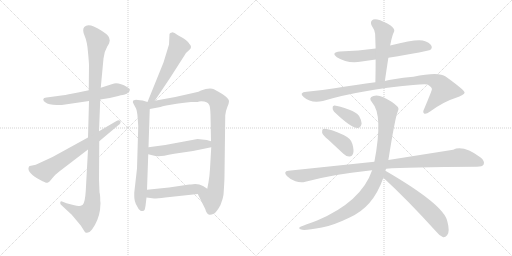
t = 0.00 s
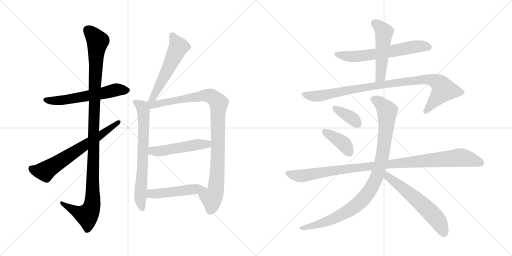
t = 2.60 s
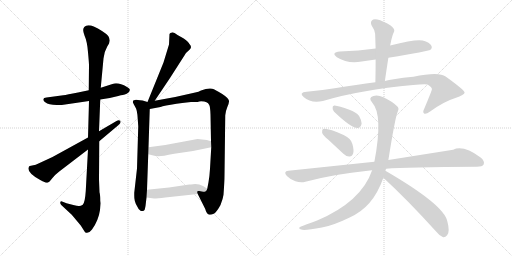
t = 5.20 s
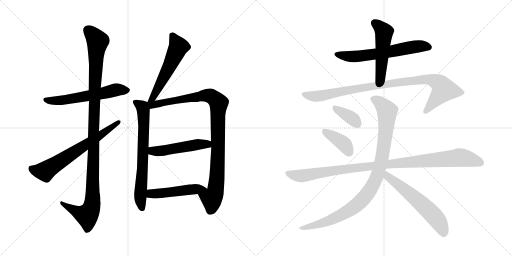
t = 7.80 s
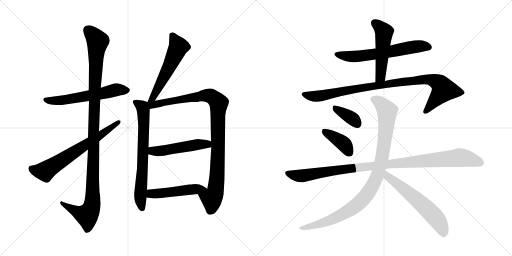
t = 10.39 s
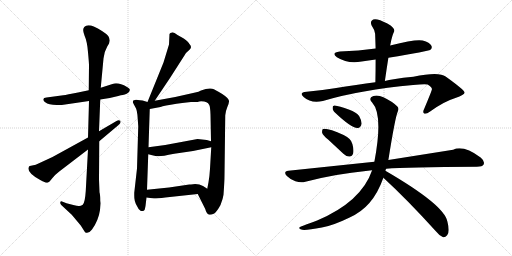
t = 12.99 s

The animated SVG that drew these frames (rendered in a browser with its animation timeline set to each time). Animation: 16 CSS @keyframes rules; one cycle of 12.99 s.

<svg version="1.1" viewBox="0 0 2048 1024" xmlns="http://www.w3.org/2000/svg">
  <g stroke="lightgray" stroke-dasharray="1,1" stroke-width="1" transform="scale(4, 4)">
    <line x1="0" y1="0" x2="256" y2="256"></line>
    <line x1="256" y1="0" x2="0" y2="256"></line>
    <line x1="128" y1="0" x2="128" y2="256"></line>
    <line x1="0" y1="128" x2="256" y2="128"></line>
    <line x1="256" y1="0" x2="512" y2="256"></line>
    <line x1="512" y1="0" x2="256" y2="256"></line>
    <line x1="384" y1="0" x2="384" y2="256"></line>
    <line x1="256" y1="128" x2="512" y2="128"></line>
  </g>
<g transform="scale(1, -1) translate(0, -850)">
   <style type="text/css">
    @keyframes keyframes0 {
      from {
       stroke: black;
       stroke-dashoffset: 585;
       stroke-width: 128;
       }
       66% {
       animation-timing-function: step-end;
       stroke: black;
       stroke-dashoffset: 0;
       stroke-width: 128;
       }
       to {
       stroke: black;
       stroke-width: 1024;
       }
       }
       #make-me-a-hanzi-animation-0 {
         animation: keyframes0 0.726074s both;
         animation-delay: 0.000000s;
         animation-timing-function: linear;
       }
    @keyframes keyframes1 {
      from {
       stroke: black;
       stroke-dashoffset: 1131;
       stroke-width: 128;
       }
       79% {
       animation-timing-function: step-end;
       stroke: black;
       stroke-dashoffset: 0;
       stroke-width: 128;
       }
       to {
       stroke: black;
       stroke-width: 1024;
       }
       }
       #make-me-a-hanzi-animation-1 {
         animation: keyframes1 1.170410s both;
         animation-delay: 0.726074s;
         animation-timing-function: linear;
       }
    @keyframes keyframes2 {
      from {
       stroke: black;
       stroke-dashoffset: 663;
       stroke-width: 128;
       }
       68% {
       animation-timing-function: step-end;
       stroke: black;
       stroke-dashoffset: 0;
       stroke-width: 128;
       }
       to {
       stroke: black;
       stroke-width: 1024;
       }
       }
       #make-me-a-hanzi-animation-2 {
         animation: keyframes2 0.789551s both;
         animation-delay: 1.896484s;
         animation-timing-function: linear;
       }
    @keyframes keyframes3 {
      from {
       stroke: black;
       stroke-dashoffset: 553;
       stroke-width: 128;
       }
       64% {
       animation-timing-function: step-end;
       stroke: black;
       stroke-dashoffset: 0;
       stroke-width: 128;
       }
       to {
       stroke: black;
       stroke-width: 1024;
       }
       }
       #make-me-a-hanzi-animation-3 {
         animation: keyframes3 0.700033s both;
         animation-delay: 2.686035s;
         animation-timing-function: linear;
       }
    @keyframes keyframes4 {
      from {
       stroke: black;
       stroke-dashoffset: 704;
       stroke-width: 128;
       }
       70% {
       animation-timing-function: step-end;
       stroke: black;
       stroke-dashoffset: 0;
       stroke-width: 128;
       }
       to {
       stroke: black;
       stroke-width: 1024;
       }
       }
       #make-me-a-hanzi-animation-4 {
         animation: keyframes4 0.822917s both;
         animation-delay: 3.386068s;
         animation-timing-function: linear;
       }
    @keyframes keyframes5 {
      from {
       stroke: black;
       stroke-dashoffset: 984;
       stroke-width: 128;
       }
       76% {
       animation-timing-function: step-end;
       stroke: black;
       stroke-dashoffset: 0;
       stroke-width: 128;
       }
       to {
       stroke: black;
       stroke-width: 1024;
       }
       }
       #make-me-a-hanzi-animation-5 {
         animation: keyframes5 1.050781s both;
         animation-delay: 4.208985s;
         animation-timing-function: linear;
       }
    @keyframes keyframes6 {
      from {
       stroke: black;
       stroke-dashoffset: 498;
       stroke-width: 128;
       }
       62% {
       animation-timing-function: step-end;
       stroke: black;
       stroke-dashoffset: 0;
       stroke-width: 128;
       }
       to {
       stroke: black;
       stroke-width: 1024;
       }
       }
       #make-me-a-hanzi-animation-6 {
         animation: keyframes6 0.655273s both;
         animation-delay: 5.259766s;
         animation-timing-function: linear;
       }
    @keyframes keyframes7 {
      from {
       stroke: black;
       stroke-dashoffset: 487;
       stroke-width: 128;
       }
       61% {
       animation-timing-function: step-end;
       stroke: black;
       stroke-dashoffset: 0;
       stroke-width: 128;
       }
       to {
       stroke: black;
       stroke-width: 1024;
       }
       }
       #make-me-a-hanzi-animation-7 {
         animation: keyframes7 0.646322s both;
         animation-delay: 5.915039s;
         animation-timing-function: linear;
       }
    @keyframes keyframes8 {
      from {
       stroke: black;
       stroke-dashoffset: 624;
       stroke-width: 128;
       }
       67% {
       animation-timing-function: step-end;
       stroke: black;
       stroke-dashoffset: 0;
       stroke-width: 128;
       }
       to {
       stroke: black;
       stroke-width: 1024;
       }
       }
       #make-me-a-hanzi-animation-8 {
         animation: keyframes8 0.757812s both;
         animation-delay: 6.561361s;
         animation-timing-function: linear;
       }
    @keyframes keyframes9 {
      from {
       stroke: black;
       stroke-dashoffset: 507;
       stroke-width: 128;
       }
       62% {
       animation-timing-function: step-end;
       stroke: black;
       stroke-dashoffset: 0;
       stroke-width: 128;
       }
       to {
       stroke: black;
       stroke-width: 1024;
       }
       }
       #make-me-a-hanzi-animation-9 {
         animation: keyframes9 0.662598s both;
         animation-delay: 7.319173s;
         animation-timing-function: linear;
       }
    @keyframes keyframes10 {
      from {
       stroke: black;
       stroke-dashoffset: 949;
       stroke-width: 128;
       }
       76% {
       animation-timing-function: step-end;
       stroke: black;
       stroke-dashoffset: 0;
       stroke-width: 128;
       }
       to {
       stroke: black;
       stroke-width: 1024;
       }
       }
       #make-me-a-hanzi-animation-10 {
         animation: keyframes10 1.022298s both;
         animation-delay: 7.981771s;
         animation-timing-function: linear;
       }
    @keyframes keyframes11 {
      from {
       stroke: black;
       stroke-dashoffset: 363;
       stroke-width: 128;
       }
       54% {
       animation-timing-function: step-end;
       stroke: black;
       stroke-dashoffset: 0;
       stroke-width: 128;
       }
       to {
       stroke: black;
       stroke-width: 1024;
       }
       }
       #make-me-a-hanzi-animation-11 {
         animation: keyframes11 0.545410s both;
         animation-delay: 9.004069s;
         animation-timing-function: linear;
       }
    @keyframes keyframes12 {
      from {
       stroke: black;
       stroke-dashoffset: 392;
       stroke-width: 128;
       }
       56% {
       animation-timing-function: step-end;
       stroke: black;
       stroke-dashoffset: 0;
       stroke-width: 128;
       }
       to {
       stroke: black;
       stroke-width: 1024;
       }
       }
       #make-me-a-hanzi-animation-12 {
         animation: keyframes12 0.569010s both;
         animation-delay: 9.549479s;
         animation-timing-function: linear;
       }
    @keyframes keyframes13 {
      from {
       stroke: black;
       stroke-dashoffset: 1035;
       stroke-width: 128;
       }
       77% {
       animation-timing-function: step-end;
       stroke: black;
       stroke-dashoffset: 0;
       stroke-width: 128;
       }
       to {
       stroke: black;
       stroke-width: 1024;
       }
       }
       #make-me-a-hanzi-animation-13 {
         animation: keyframes13 1.092285s both;
         animation-delay: 10.118489s;
         animation-timing-function: linear;
       }
    @keyframes keyframes14 {
      from {
       stroke: black;
       stroke-dashoffset: 981;
       stroke-width: 128;
       }
       76% {
       animation-timing-function: step-end;
       stroke: black;
       stroke-dashoffset: 0;
       stroke-width: 128;
       }
       to {
       stroke: black;
       stroke-width: 1024;
       }
       }
       #make-me-a-hanzi-animation-14 {
         animation: keyframes14 1.048340s both;
         animation-delay: 11.210774s;
         animation-timing-function: linear;
       }
    @keyframes keyframes15 {
      from {
       stroke: black;
       stroke-dashoffset: 594;
       stroke-width: 128;
       }
       66% {
       animation-timing-function: step-end;
       stroke: black;
       stroke-dashoffset: 0;
       stroke-width: 128;
       }
       to {
       stroke: black;
       stroke-width: 1024;
       }
       }
       #make-me-a-hanzi-animation-15 {
         animation: keyframes15 0.733398s both;
         animation-delay: 12.259114s;
         animation-timing-function: linear;
       }
</style>
<path d="M 401.0 452.5 L 439.0 458.5 L 473.0 466.5 Q 496.0 472.5 499.0 472.5 Q 516.0 477.5 519.0 489.5 Q 522.0 494.5 508.0 502.5 Q 473.0 522.5 450.0 514.5 L 403.0 499.5 L 355.0 489.5 L 312.0 480.5 Q 267.0 471.5 253.0 469.5 L 186.0 460.5 Q 174.0 460.5 173.0 453.5 Q 173.0 446.5 181.0 441.5 Q 194.0 430.5 227.0 430.5 L 247.0 430.5 L 356.0 446.5 L 401.0 452.5 Z" fill="lightgray"></path> 
<path d="M 402.0 37.5 L 401.0 47.5 Q 401.0 72.5 398.0 81.5 L 396.0 132.5 L 397.0 285.5 L 396.0 325.5 L 401.0 452.5 L 403.0 499.5 L 414.0 616.5 Q 417.0 644.5 429.0 664.5 L 435.0 674.5 Q 436.0 674.5 439.0 688.5 Q 439.0 696.5 433.0 706.5 Q 424.0 716.5 408.0 726.5 Q 355.0 760.5 337.0 742.5 Q 328.0 732.5 338.0 708.5 Q 349.0 683.5 352.0 641.5 Q 356.0 598.5 356.0 590.5 L 355.0 489.5 L 356.0 446.5 L 352.0 300.5 L 352.0 252.5 L 343.0 86.5 Q 340.0 40.5 331.0 31.5 Q 323.0 26.5 317.0 26.5 Q 312.0 25.5 293.0 30.5 L 266.0 37.5 L 248.0 44.5 Q 242.0 46.5 241.0 40.5 Q 240.0 34.5 245.0 30.5 L 287.0 -8.5 L 323.0 -51.5 L 337.0 -73.5 Q 340.0 -79.5 344.0 -80.5 Q 355.0 -84.5 368.0 -67.5 Q 394.0 -31.5 400.0 10.5 L 402.0 37.5 Z" fill="lightgray"></path> 
<path d="M 397.0 285.5 L 473.0 349.5 Q 486.0 358.5 481.0 366.5 Q 476.0 372.5 466.0 366.5 L 396.0 325.5 L 352.0 300.5 L 210.0 222.5 L 143.0 191.5 L 119.0 186.5 Q 115.0 185.5 115.0 181.5 Q 106.0 160.5 161.0 130.5 Q 184.0 117.5 190.0 119.5 Q 197.0 121.5 209.0 137.5 Q 222.0 153.5 237.0 164.5 L 352.0 252.5 L 397.0 285.5 Z" fill="lightgray"></path> 
<path d="M 619.0 447.5 L 680.0 538.5 L 739.0 630.5 Q 743.0 637.5 745.0 639.5 L 759.0 652.5 Q 770.0 662.5 757.0 675.5 Q 756.0 680.5 735.0 696.5 L 710.0 710.5 Q 696.0 721.5 688.0 720.5 Q 680.0 719.5 678.0 714.5 L 676.0 672.5 L 654.0 600.5 L 590.0 442.5 C 579.0 414.5 602.0 422.5 619.0 447.5 Z" fill="lightgray"></path> 
<path d="M 551.0 373.5 L 553.0 345.5 L 548.0 176.5 L 537.0 79.5 L 537.0 68.5 Q 536.0 44.5 549.0 24.5 Q 555.0 10.5 561.0 8.5 Q 565.0 4.5 571.0 6.5 L 573.0 6.5 Q 576.0 9.5 577.0 9.5 Q 579.0 9.5 582.0 26.5 L 586.0 60.5 L 588.0 91.5 L 593.0 233.5 L 594.0 261.5 L 599.0 414.5 C 600.0 439.5 600.0 439.5 590.0 442.5 L 577.0 446.5 Q 572.0 448.5 560.0 449.5 L 544.0 451.5 Q 534.0 450.5 532.0 447.5 Q 530.0 441.5 534.0 435.5 L 541.0 422.5 Q 549.0 412.5 551.0 373.5 Z" fill="lightgray"></path> 
<path d="M 791.0 74.5 L 821.0 14.5 Q 826.0 -6.5 838.0 -8.5 Q 844.0 -9.5 857.0 -3.5 Q 868.0 4.5 882.0 30.5 Q 892.0 55.5 894.0 71.5 Q 898.0 125.5 898.0 150.5 L 901.0 389.5 Q 904.0 410.5 909.0 421.5 Q 915.0 432.5 916.0 444.5 Q 918.0 455.5 889.0 474.5 Q 860.0 492.5 849.0 495.5 Q 839.0 497.5 823.0 494.5 L 804.0 488.5 Q 795.0 483.5 781.0 480.5 L 701.0 462.5 L 619.0 447.5 C 578.0 440.5 559.0 406.5 599.0 414.5 L 642.0 422.5 Q 655.0 427.5 706.0 435.5 Q 757.0 442.5 764.0 442.5 L 782.0 442.5 Q 791.0 442.5 797.0 444.5 Q 817.0 445.5 826.0 441.5 Q 833.0 439.5 837.0 430.5 Q 841.0 422.5 842.0 392.5 L 844.0 285.5 L 845.0 261.5 L 840.0 175.5 Q 838.0 142.5 834.0 121.5 Q 830.0 100.5 829.0 95.5 C 823.0 66.5 778.0 101.5 791.0 74.5 Z" fill="lightgray"></path> 
<path d="M 593.0 233.5 L 609.0 229.5 Q 623.0 226.5 633.0 225.5 Q 644.0 224.5 697.0 235.5 L 772.0 246.5 L 845.0 261.5 C 874.0 267.5 873.0 277.5 844.0 285.5 L 827.0 290.5 L 790.0 294.5 L 720.0 281.5 L 661.0 270.5 L 594.0 261.5 C 564.0 257.5 564.0 240.5 593.0 233.5 Z" fill="lightgray"></path> 
<path d="M 586.0 60.5 L 616.0 56.5 Q 630.0 56.5 661.0 60.5 L 791.0 74.5 C 821.0 77.5 851.0 81.5 829.0 95.5 L 812.0 106.5 Q 792.0 117.5 764.0 112.5 L 757.0 112.5 L 676.0 100.5 L 588.0 91.5 C 558.0 88.5 556.0 64.5 586.0 60.5 Z" fill="lightgray"></path> 
<path d="M 1502.5 656.0 Q 1435.5 647.0 1359.5 644.0 Q 1322.5 640.0 1347.5 621.0 Q 1392.5 593.0 1446.5 604.0 L 1502.5 612.0 L 1553.5 619.0 Q 1715.5 646.0 1720.5 650.0 Q 1730.5 657.0 1725.5 667.0 Q 1719.5 680.0 1690.5 688.0 Q 1665.5 695.0 1560.5 668.0 L 1502.5 656.0 Z" fill="lightgray"></path> 
<path d="M 1560.5 668.0 Q 1561.5 672.0 1562.5 677.0 Q 1568.5 708.0 1576.5 724.0 Q 1580.5 734.0 1562.5 748.0 Q 1531.5 767.0 1509.5 772.0 Q 1494.5 776.0 1487.5 768.0 Q 1480.5 762.0 1486.5 748.0 Q 1499.5 729.0 1500.5 715.0 Q 1501.5 687.0 1502.5 656.0 L 1502.5 612.0 Q 1502.5 569.0 1501.5 521.0 C 1500.5 491.0 1535.5 496.0 1539.5 526.0 Q 1546.5 575.0 1553.5 619.0 L 1560.5 668.0 Z" fill="lightgray"></path> 
<path d="M 1501.5 521.0 Q 1428.5 512.0 1338.5 497.0 Q 1283.5 488.0 1226.5 483.0 Q 1193.5 480.0 1214.5 462.0 Q 1244.5 435.0 1291.5 446.0 Q 1441.5 491.0 1652.5 510.0 Q 1695.5 514.0 1710.5 512.0 Q 1729.5 500.0 1727.5 492.0 Q 1727.5 488.0 1696.5 414.0 Q 1689.5 401.0 1696.5 396.0 Q 1703.5 392.0 1720.5 404.0 Q 1775.5 444.0 1821.5 458.0 Q 1858.5 471.0 1858.5 480.0 Q 1857.5 490.0 1782.5 544.0 Q 1755.5 565.0 1653.5 543.0 Q 1565.5 534.0 1539.5 526.0 L 1501.5 521.0 Z" fill="lightgray"></path> 
<path d="M 1336.5 403.0 Q 1405.5 337.0 1430.5 338.0 Q 1443.5 339.0 1446.5 356.0 Q 1446.5 368.0 1436.5 386.0 Q 1423.5 402.0 1397.5 411.0 Q 1355.5 426.0 1338.5 428.0 Q 1329.5 429.0 1330.5 418.0 Q 1329.5 411.0 1336.5 403.0 Z" fill="lightgray"></path> 
<path d="M 1313.5 291.0 L 1373.5 235.0 Q 1385.5 223.0 1398.5 224.0 Q 1408.5 224.0 1412.5 236.0 Q 1416.5 249.0 1409.5 274.0 Q 1405.5 295.0 1374.5 310.0 Q 1308.5 340.0 1291.5 334.0 Q 1287.5 330.0 1288.5 319.0 Q 1291.5 309.0 1313.5 291.0 Z" fill="lightgray"></path> 
<path d="M 1544.5 175.0 Q 1625.5 182.0 1907.5 183.0 Q 1929.5 183.0 1934.5 192.0 Q 1940.5 205.0 1922.5 220.0 Q 1853.5 271.0 1812.5 251.0 L 1553.5 210.0 L 1497.5 203.0 L 1153.5 167.0 Q 1131.5 164.0 1147.5 146.0 Q 1162.5 131.0 1181.5 125.0 Q 1203.5 118.0 1221.5 123.0 Q 1338.5 154.0 1471.5 167.0 Q 1478.5 168.0 1488.5 169.0 L 1544.5 175.0 Z" fill="lightgray"></path> 
<path d="M 1541.5 167.0 Q 1542.5 171.0 1544.5 175.0 L 1553.5 210.0 Q 1580.5 381.0 1591.5 405.0 Q 1597.5 417.0 1588.5 425.0 Q 1569.5 444.0 1533.5 461.0 Q 1511.5 471.0 1493.5 466.0 Q 1471.5 459.0 1488.5 440.0 Q 1533.5 391.0 1497.5 203.0 L 1488.5 169.0 Q 1445.5 43.0 1268.5 -32.0 Q 1201.5 -56.0 1198.5 -59.0 Q 1192.5 -65.0 1208.5 -69.0 Q 1224.5 -72.0 1287.5 -60.0 Q 1330.5 -53.0 1396.5 -21.0 Q 1445.5 1.0 1477.5 38.0 Q 1511.5 77.0 1533.5 139.0 L 1541.5 167.0 Z" fill="lightgray"></path> 
<path d="M 1533.5 139.0 Q 1629.5 51.0 1743.5 -75.0 Q 1758.5 -94.0 1772.5 -99.0 Q 1781.5 -100.0 1788.5 -91.0 Q 1800.5 -78.0 1789.5 -36.0 Q 1777.5 30.0 1541.5 167.0 C 1515.5 182.0 1511.5 159.0 1533.5 139.0 Z" fill="lightgray"></path> 
      <clipPath id="make-me-a-hanzi-clip-0">
      <path d="M 401.0 452.5 L 439.0 458.5 L 473.0 466.5 Q 496.0 472.5 499.0 472.5 Q 516.0 477.5 519.0 489.5 Q 522.0 494.5 508.0 502.5 Q 473.0 522.5 450.0 514.5 L 403.0 499.5 L 355.0 489.5 L 312.0 480.5 Q 267.0 471.5 253.0 469.5 L 186.0 460.5 Q 174.0 460.5 173.0 453.5 Q 173.0 446.5 181.0 441.5 Q 194.0 430.5 227.0 430.5 L 247.0 430.5 L 356.0 446.5 L 401.0 452.5 Z" fill="lightgray"></path>
      </clipPath>
      <path clip-path="url(#make-me-a-hanzi-clip-0)" d="M 183.0 451.5 L 203.0 446.5 L 268.0 451.5 L 467.0 491.5 L 507.0 489.5 " fill="none" id="make-me-a-hanzi-animation-0" stroke-dasharray="457 914" stroke-linecap="round"></path>

      <clipPath id="make-me-a-hanzi-clip-1">
      <path d="M 402.0 37.5 L 401.0 47.5 Q 401.0 72.5 398.0 81.5 L 396.0 132.5 L 397.0 285.5 L 396.0 325.5 L 401.0 452.5 L 403.0 499.5 L 414.0 616.5 Q 417.0 644.5 429.0 664.5 L 435.0 674.5 Q 436.0 674.5 439.0 688.5 Q 439.0 696.5 433.0 706.5 Q 424.0 716.5 408.0 726.5 Q 355.0 760.5 337.0 742.5 Q 328.0 732.5 338.0 708.5 Q 349.0 683.5 352.0 641.5 Q 356.0 598.5 356.0 590.5 L 355.0 489.5 L 356.0 446.5 L 352.0 300.5 L 352.0 252.5 L 343.0 86.5 Q 340.0 40.5 331.0 31.5 Q 323.0 26.5 317.0 26.5 Q 312.0 25.5 293.0 30.5 L 266.0 37.5 L 248.0 44.5 Q 242.0 46.5 241.0 40.5 Q 240.0 34.5 245.0 30.5 L 287.0 -8.5 L 323.0 -51.5 L 337.0 -73.5 Q 340.0 -79.5 344.0 -80.5 Q 355.0 -84.5 368.0 -67.5 Q 394.0 -31.5 400.0 10.5 L 402.0 37.5 Z" fill="lightgray"></path>
      </clipPath>
      <path clip-path="url(#make-me-a-hanzi-clip-1)" d="M 349.0 731.5 L 390.0 685.5 L 378.0 482.5 L 369.0 33.5 L 348.0 -10.5 L 310.0 1.5 L 247.0 37.5 " fill="none" id="make-me-a-hanzi-animation-1" stroke-dasharray="1003 2006" stroke-linecap="round"></path>

      <clipPath id="make-me-a-hanzi-clip-2">
      <path d="M 397.0 285.5 L 473.0 349.5 Q 486.0 358.5 481.0 366.5 Q 476.0 372.5 466.0 366.5 L 396.0 325.5 L 352.0 300.5 L 210.0 222.5 L 143.0 191.5 L 119.0 186.5 Q 115.0 185.5 115.0 181.5 Q 106.0 160.5 161.0 130.5 Q 184.0 117.5 190.0 119.5 Q 197.0 121.5 209.0 137.5 Q 222.0 153.5 237.0 164.5 L 352.0 252.5 L 397.0 285.5 Z" fill="lightgray"></path>
      </clipPath>
      <path clip-path="url(#make-me-a-hanzi-clip-2)" d="M 128.0 175.5 L 149.0 166.5 L 185.0 167.5 L 474.0 361.5 " fill="none" id="make-me-a-hanzi-animation-2" stroke-dasharray="535 1070" stroke-linecap="round"></path>

      <clipPath id="make-me-a-hanzi-clip-3">
      <path d="M 619.0 447.5 L 680.0 538.5 L 739.0 630.5 Q 743.0 637.5 745.0 639.5 L 759.0 652.5 Q 770.0 662.5 757.0 675.5 Q 756.0 680.5 735.0 696.5 L 710.0 710.5 Q 696.0 721.5 688.0 720.5 Q 680.0 719.5 678.0 714.5 L 676.0 672.5 L 654.0 600.5 L 590.0 442.5 C 579.0 414.5 602.0 422.5 619.0 447.5 Z" fill="lightgray"></path>
      </clipPath>
      <path clip-path="url(#make-me-a-hanzi-clip-3)" d="M 689.0 706.5 L 714.0 663.5 L 613.0 461.5 L 596.0 448.5 " fill="none" id="make-me-a-hanzi-animation-3" stroke-dasharray="425 850" stroke-linecap="round"></path>

      <clipPath id="make-me-a-hanzi-clip-4">
      <path d="M 551.0 373.5 L 553.0 345.5 L 548.0 176.5 L 537.0 79.5 L 537.0 68.5 Q 536.0 44.5 549.0 24.5 Q 555.0 10.5 561.0 8.5 Q 565.0 4.5 571.0 6.5 L 573.0 6.5 Q 576.0 9.5 577.0 9.5 Q 579.0 9.5 582.0 26.5 L 586.0 60.5 L 588.0 91.5 L 593.0 233.5 L 594.0 261.5 L 599.0 414.5 C 600.0 439.5 600.0 439.5 590.0 442.5 L 577.0 446.5 Q 572.0 448.5 560.0 449.5 L 544.0 451.5 Q 534.0 450.5 532.0 447.5 Q 530.0 441.5 534.0 435.5 L 541.0 422.5 Q 549.0 412.5 551.0 373.5 Z" fill="lightgray"></path>
      </clipPath>
      <path clip-path="url(#make-me-a-hanzi-clip-4)" d="M 540.0 442.5 L 570.0 421.5 L 574.0 407.5 L 571.0 194.5 L 561.0 62.5 L 572.0 12.5 " fill="none" id="make-me-a-hanzi-animation-4" stroke-dasharray="576 1152" stroke-linecap="round"></path>

      <clipPath id="make-me-a-hanzi-clip-5">
      <path d="M 791.0 74.5 L 821.0 14.5 Q 826.0 -6.5 838.0 -8.5 Q 844.0 -9.5 857.0 -3.5 Q 868.0 4.5 882.0 30.5 Q 892.0 55.5 894.0 71.5 Q 898.0 125.5 898.0 150.5 L 901.0 389.5 Q 904.0 410.5 909.0 421.5 Q 915.0 432.5 916.0 444.5 Q 918.0 455.5 889.0 474.5 Q 860.0 492.5 849.0 495.5 Q 839.0 497.5 823.0 494.5 L 804.0 488.5 Q 795.0 483.5 781.0 480.5 L 701.0 462.5 L 619.0 447.5 C 578.0 440.5 559.0 406.5 599.0 414.5 L 642.0 422.5 Q 655.0 427.5 706.0 435.5 Q 757.0 442.5 764.0 442.5 L 782.0 442.5 Q 791.0 442.5 797.0 444.5 Q 817.0 445.5 826.0 441.5 Q 833.0 439.5 837.0 430.5 Q 841.0 422.5 842.0 392.5 L 844.0 285.5 L 845.0 261.5 L 840.0 175.5 Q 838.0 142.5 834.0 121.5 Q 830.0 100.5 829.0 95.5 C 823.0 66.5 778.0 101.5 791.0 74.5 Z" fill="lightgray"></path>
      </clipPath>
      <path clip-path="url(#make-me-a-hanzi-clip-5)" d="M 598.0 437.5 L 618.0 431.5 L 833.0 468.5 L 851.0 461.5 L 874.0 437.5 L 866.0 119.5 L 862.0 84.5 L 847.0 57.5 L 847.0 25.5 L 840.0 6.5 " fill="none" id="make-me-a-hanzi-animation-5" stroke-dasharray="856 1712" stroke-linecap="round"></path>

      <clipPath id="make-me-a-hanzi-clip-6">
      <path d="M 593.0 233.5 L 609.0 229.5 Q 623.0 226.5 633.0 225.5 Q 644.0 224.5 697.0 235.5 L 772.0 246.5 L 845.0 261.5 C 874.0 267.5 873.0 277.5 844.0 285.5 L 827.0 290.5 L 790.0 294.5 L 720.0 281.5 L 661.0 270.5 L 594.0 261.5 C 564.0 257.5 564.0 240.5 593.0 233.5 Z" fill="lightgray"></path>
      </clipPath>
      <path clip-path="url(#make-me-a-hanzi-clip-6)" d="M 599.0 240.5 L 838.0 279.5 " fill="none" id="make-me-a-hanzi-animation-6" stroke-dasharray="370 740" stroke-linecap="round"></path>

      <clipPath id="make-me-a-hanzi-clip-7">
      <path d="M 586.0 60.5 L 616.0 56.5 Q 630.0 56.5 661.0 60.5 L 791.0 74.5 C 821.0 77.5 851.0 81.5 829.0 95.5 L 812.0 106.5 Q 792.0 117.5 764.0 112.5 L 757.0 112.5 L 676.0 100.5 L 588.0 91.5 C 558.0 88.5 556.0 64.5 586.0 60.5 Z" fill="lightgray"></path>
      </clipPath>
      <path clip-path="url(#make-me-a-hanzi-clip-7)" d="M 595.0 67.5 L 604.0 75.5 L 801.0 96.5 L 822.0 93.5 " fill="none" id="make-me-a-hanzi-animation-7" stroke-dasharray="359 718" stroke-linecap="round"></path>

      <clipPath id="make-me-a-hanzi-clip-8">
      <path d="M 1502.5 656.0 Q 1435.5 647.0 1359.5 644.0 Q 1322.5 640.0 1347.5 621.0 Q 1392.5 593.0 1446.5 604.0 L 1502.5 612.0 L 1553.5 619.0 Q 1715.5 646.0 1720.5 650.0 Q 1730.5 657.0 1725.5 667.0 Q 1719.5 680.0 1690.5 688.0 Q 1665.5 695.0 1560.5 668.0 L 1502.5 656.0 Z" fill="lightgray"></path>
      </clipPath>
      <path clip-path="url(#make-me-a-hanzi-clip-8)" d="M 1351.5 634.0 L 1410.5 623.0 L 1564.5 642.0 L 1649.5 662.0 L 1692.5 666.0 L 1714.5 661.0 " fill="none" id="make-me-a-hanzi-animation-8" stroke-dasharray="496 992" stroke-linecap="round"></path>

      <clipPath id="make-me-a-hanzi-clip-9">
      <path d="M 1560.5 668.0 Q 1561.5 672.0 1562.5 677.0 Q 1568.5 708.0 1576.5 724.0 Q 1580.5 734.0 1562.5 748.0 Q 1531.5 767.0 1509.5 772.0 Q 1494.5 776.0 1487.5 768.0 Q 1480.5 762.0 1486.5 748.0 Q 1499.5 729.0 1500.5 715.0 Q 1501.5 687.0 1502.5 656.0 L 1502.5 612.0 Q 1502.5 569.0 1501.5 521.0 C 1500.5 491.0 1535.5 496.0 1539.5 526.0 Q 1546.5 575.0 1553.5 619.0 L 1560.5 668.0 Z" fill="lightgray"></path>
      </clipPath>
      <path clip-path="url(#make-me-a-hanzi-clip-9)" d="M 1499.5 758.0 L 1536.5 721.0 L 1523.5 553.0 L 1518.5 539.0 L 1506.5 529.0 " fill="none" id="make-me-a-hanzi-animation-9" stroke-dasharray="379 758" stroke-linecap="round"></path>

      <clipPath id="make-me-a-hanzi-clip-10">
      <path d="M 1501.5 521.0 Q 1428.5 512.0 1338.5 497.0 Q 1283.5 488.0 1226.5 483.0 Q 1193.5 480.0 1214.5 462.0 Q 1244.5 435.0 1291.5 446.0 Q 1441.5 491.0 1652.5 510.0 Q 1695.5 514.0 1710.5 512.0 Q 1729.5 500.0 1727.5 492.0 Q 1727.5 488.0 1696.5 414.0 Q 1689.5 401.0 1696.5 396.0 Q 1703.5 392.0 1720.5 404.0 Q 1775.5 444.0 1821.5 458.0 Q 1858.5 471.0 1858.5 480.0 Q 1857.5 490.0 1782.5 544.0 Q 1755.5 565.0 1653.5 543.0 Q 1565.5 534.0 1539.5 526.0 L 1501.5 521.0 Z" fill="lightgray"></path>
      </clipPath>
      <path clip-path="url(#make-me-a-hanzi-clip-10)" d="M 1218.5 473.0 L 1241.5 465.0 L 1279.5 466.0 L 1426.5 496.0 L 1667.5 530.0 L 1722.5 532.0 L 1755.5 518.0 L 1773.5 488.0 L 1701.5 403.0 " fill="none" id="make-me-a-hanzi-animation-10" stroke-dasharray="821 1642" stroke-linecap="round"></path>

      <clipPath id="make-me-a-hanzi-clip-11">
      <path d="M 1336.5 403.0 Q 1405.5 337.0 1430.5 338.0 Q 1443.5 339.0 1446.5 356.0 Q 1446.5 368.0 1436.5 386.0 Q 1423.5 402.0 1397.5 411.0 Q 1355.5 426.0 1338.5 428.0 Q 1329.5 429.0 1330.5 418.0 Q 1329.5 411.0 1336.5 403.0 Z" fill="lightgray"></path>
      </clipPath>
      <path clip-path="url(#make-me-a-hanzi-clip-11)" d="M 1341.5 417.0 L 1405.5 378.0 L 1428.5 355.0 " fill="none" id="make-me-a-hanzi-animation-11" stroke-dasharray="235 470" stroke-linecap="round"></path>

      <clipPath id="make-me-a-hanzi-clip-12">
      <path d="M 1313.5 291.0 L 1373.5 235.0 Q 1385.5 223.0 1398.5 224.0 Q 1408.5 224.0 1412.5 236.0 Q 1416.5 249.0 1409.5 274.0 Q 1405.5 295.0 1374.5 310.0 Q 1308.5 340.0 1291.5 334.0 Q 1287.5 330.0 1288.5 319.0 Q 1291.5 309.0 1313.5 291.0 Z" fill="lightgray"></path>
      </clipPath>
      <path clip-path="url(#make-me-a-hanzi-clip-12)" d="M 1296.5 325.0 L 1374.5 275.0 L 1398.5 239.0 " fill="none" id="make-me-a-hanzi-animation-12" stroke-dasharray="264 528" stroke-linecap="round"></path>

      <clipPath id="make-me-a-hanzi-clip-13">
      <path d="M 1544.5 175.0 Q 1625.5 182.0 1907.5 183.0 Q 1929.5 183.0 1934.5 192.0 Q 1940.5 205.0 1922.5 220.0 Q 1853.5 271.0 1812.5 251.0 L 1553.5 210.0 L 1497.5 203.0 L 1153.5 167.0 Q 1131.5 164.0 1147.5 146.0 Q 1162.5 131.0 1181.5 125.0 Q 1203.5 118.0 1221.5 123.0 Q 1338.5 154.0 1471.5 167.0 Q 1478.5 168.0 1488.5 169.0 L 1544.5 175.0 Z" fill="lightgray"></path>
      </clipPath>
      <path clip-path="url(#make-me-a-hanzi-clip-13)" d="M 1151.5 156.0 L 1203.5 146.0 L 1460.5 183.0 L 1834.5 220.0 L 1922.5 199.0 " fill="none" id="make-me-a-hanzi-animation-13" stroke-dasharray="907 1814" stroke-linecap="round"></path>

      <clipPath id="make-me-a-hanzi-clip-14">
      <path d="M 1541.5 167.0 Q 1542.5 171.0 1544.5 175.0 L 1553.5 210.0 Q 1580.5 381.0 1591.5 405.0 Q 1597.5 417.0 1588.5 425.0 Q 1569.5 444.0 1533.5 461.0 Q 1511.5 471.0 1493.5 466.0 Q 1471.5 459.0 1488.5 440.0 Q 1533.5 391.0 1497.5 203.0 L 1488.5 169.0 Q 1445.5 43.0 1268.5 -32.0 Q 1201.5 -56.0 1198.5 -59.0 Q 1192.5 -65.0 1208.5 -69.0 Q 1224.5 -72.0 1287.5 -60.0 Q 1330.5 -53.0 1396.5 -21.0 Q 1445.5 1.0 1477.5 38.0 Q 1511.5 77.0 1533.5 139.0 L 1541.5 167.0 Z" fill="lightgray"></path>
      </clipPath>
      <path clip-path="url(#make-me-a-hanzi-clip-14)" d="M 1494.5 452.0 L 1518.5 441.0 L 1548.5 400.0 L 1530.5 227.0 L 1494.5 114.0 L 1451.5 53.0 L 1378.5 -3.0 L 1273.5 -49.0 L 1260.5 -47.0 L 1252.5 -54.0 L 1203.5 -64.0 " fill="none" id="make-me-a-hanzi-animation-14" stroke-dasharray="853 1706" stroke-linecap="round"></path>

      <clipPath id="make-me-a-hanzi-clip-15">
      <path d="M 1533.5 139.0 Q 1629.5 51.0 1743.5 -75.0 Q 1758.5 -94.0 1772.5 -99.0 Q 1781.5 -100.0 1788.5 -91.0 Q 1800.5 -78.0 1789.5 -36.0 Q 1777.5 30.0 1541.5 167.0 C 1515.5 182.0 1511.5 159.0 1533.5 139.0 Z" fill="lightgray"></path>
      </clipPath>
      <path clip-path="url(#make-me-a-hanzi-clip-15)" d="M 1550.5 157.0 L 1550.5 144.0 L 1635.5 79.0 L 1734.5 -12.0 L 1763.5 -52.0 L 1774.5 -84.0 " fill="none" id="make-me-a-hanzi-animation-15" stroke-dasharray="466 932" stroke-linecap="round"></path>

</g>
</svg>
